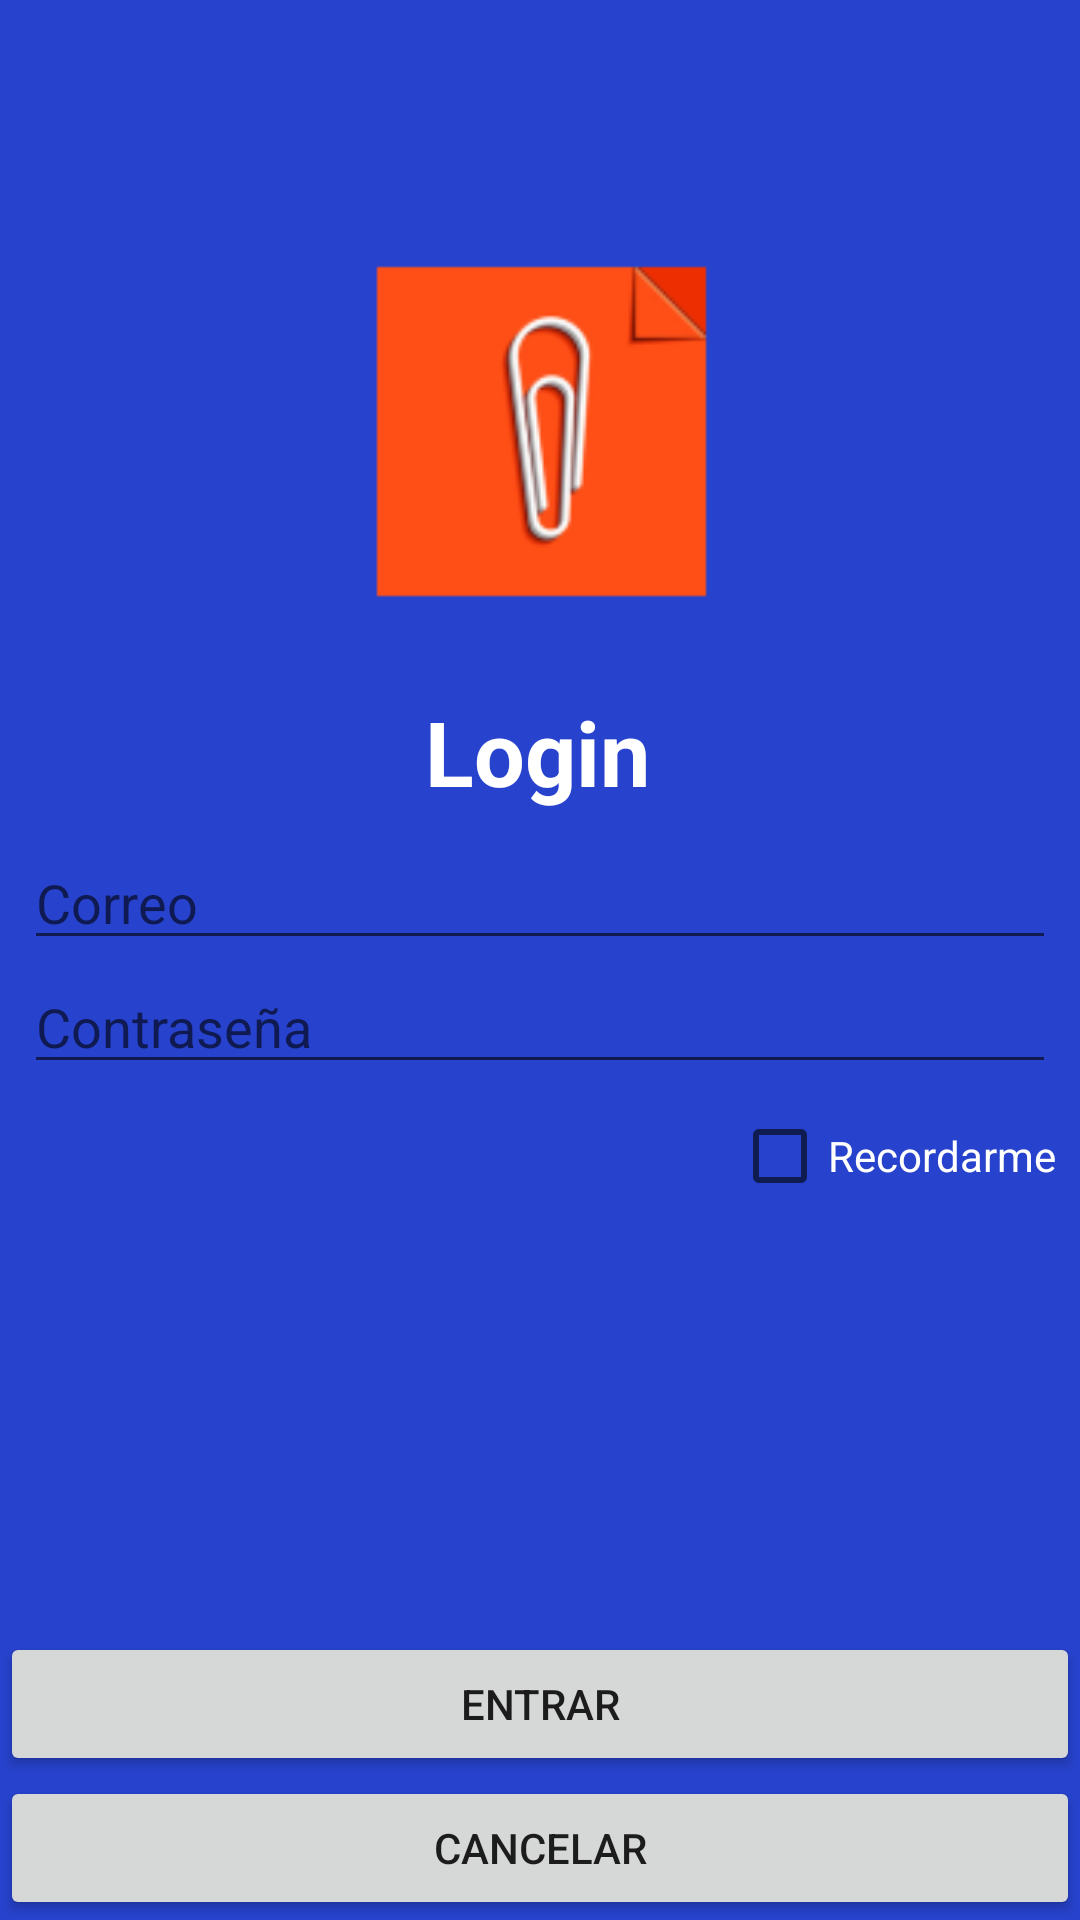

Android layout source for this screen:
<!-- AndroidManifest.xml: application theme AppTheme -->
<!-- res/layout/activity_login.xml -->
<?xml version="1.0" encoding="utf-8"?>
<android.support.constraint.ConstraintLayout xmlns:android = "http://schemas.android.com/apk/res/android"
											 xmlns:app = "http://schemas.android.com/apk/res-auto"
											 xmlns:tools = "http://schemas.android.com/tools"
											 android:layout_width = "match_parent"
											 android:layout_height = "match_parent"
											 android:background = "#2742CC"
											 tools:context = ".activitys.LoginActivity">
	
	<ImageView
		android:id = "@+id/imageView"
		android:layout_width = "192dp"
		android:layout_height = "166dp"
		android:layout_marginStart = "8dp"
		android:layout_marginTop = "16dp"
		android:layout_marginEnd = "8dp"
		android:layout_marginBottom = "8dp"
		app:layout_constraintBottom_toTopOf = "@+id/edittext_login_cuenta"
		app:layout_constraintEnd_toEndOf = "parent"
		app:layout_constraintStart_toStartOf = "parent"
		app:layout_constraintTop_toTopOf = "parent"
		app:srcCompat = "@mipmap/ic_launcher_foreground" />
	
	<TextView
		android:id = "@+id/textView"
		android:layout_width = "wrap_content"
		android:layout_height = "wrap_content"
		android:layout_marginStart = "8dp"
		android:layout_marginTop = "4dp"
		android:layout_marginEnd = "8dp"
		android:text = "Login"
		android:textAlignment = "center"
		android:textColor = "@android:color/white"
		android:textSize = "30sp"
		android:textStyle = "bold"
		app:layout_constraintEnd_toEndOf = "parent"
		app:layout_constraintHorizontal_bias = "0.497"
		app:layout_constraintStart_toStartOf = "parent"
		app:layout_constraintTop_toBottomOf = "@+id/imageView" /><EditText
	android:id = "@+id/edittext_login_cuenta"
	android:layout_width = "0dp"
	android:layout_height = "wrap_content"
	android:layout_marginStart = "8dp"
	android:layout_marginTop = "8dp"
	android:layout_marginEnd = "8dp"
	android:ems = "10"
	android:hint = "Correo"
	android:inputType = "textPersonName"
	android:textColor = "@android:color/white"
	app:layout_constraintBottom_toTopOf = "@+id/edittext_login_password"
	app:layout_constraintEnd_toEndOf = "parent"
	app:layout_constraintHorizontal_bias = "0.5"
	app:layout_constraintStart_toStartOf = "parent"
	app:layout_constraintTop_toTopOf = "parent"
	app:layout_constraintVertical_chainStyle = "packed" /><EditText
	android:id = "@+id/edittext_login_password"
	android:layout_width = "0dp"
	android:layout_height = "wrap_content"
	android:layout_marginStart = "8dp"
	android:layout_marginEnd = "8dp"
	android:layout_marginBottom = "8dp"
	android:ems = "10"
	android:hint = "Contraseña"
	android:inputType = "textPassword"
	android:textColor = "@android:color/white"
	app:layout_constraintBottom_toBottomOf = "parent"
	app:layout_constraintEnd_toEndOf = "parent"
	app:layout_constraintHorizontal_bias = "0.5"
	app:layout_constraintStart_toStartOf = "parent"
	app:layout_constraintTop_toBottomOf = "@+id/edittext_login_cuenta" /><CheckBox
	android:id = "@+id/check_login_recuerdame"
	android:layout_width = "wrap_content"
	android:layout_height = "wrap_content"
	android:layout_marginTop = "8dp"
	android:layout_marginEnd = "8dp"
	android:text = "Recordarme"
	android:textColor = "@android:color/white"
	app:layout_constraintEnd_toEndOf = "parent"
	app:layout_constraintTop_toBottomOf = "@+id/edittext_login_password" /><Button
	android:id = "@+id/btn_login_login"
	android:layout_width = "0dp"
	android:layout_height = "wrap_content"
	android:text = "Entrar"
	app:layout_constraintBottom_toTopOf = "@+id/btn_login_cancelar"
	app:layout_constraintEnd_toEndOf = "parent"
	app:layout_constraintHorizontal_bias = "0.0"
	app:layout_constraintStart_toStartOf = "parent" /><Button
	android:id = "@+id/btn_login_cancelar"
	android:layout_width = "0dp"
	android:layout_height = "wrap_content"
	android:text = "Cancelar"
	app:layout_constraintBottom_toBottomOf = "parent"
	app:layout_constraintEnd_toEndOf = "parent"
	app:layout_constraintStart_toStartOf = "parent" />
	
</android.support.constraint.ConstraintLayout>
<!-- resources referenced by this layout -->
<resources>
  <!-- mipmap ic_launcher_foreground (drawable-v24) -->
  <vector xmlns:android = "http://schemas.android.com/apk/res/android"
  	xmlns:aapt = "http://schemas.android.com/aapt"
  	android:width = "108dp"
  	android:height = "108dp"
  	android:viewportWidth = "108"
  	android:viewportHeight = "108" >
      <path
  		android:fillType = "evenOdd"
  		android:pathData = "M32,64C32,64 38.39,52.99 44.13,50.95C51.37,48.37 70.14,49.57 70.14,49.57L108.26,87.69L108,109.01L75.97,107.97L32,64Z"
  		android:strokeWidth = "1"
  		android:strokeColor = "#00000000" >
          <aapt:attr name = "android:fillColor" >
              <gradient
  				android:endX = "78.5885"
  				android:endY = "90.9159"
  				android:startX = "48.7653"
  				android:startY = "61.0927"
  				android:type = "linear" >
                  <item
  					android:color = "#44000000"
  					android:offset = "0.0" />
                  <item
  					android:color = "#00000000"
  					android:offset = "1.0" />
              </gradient >
          </aapt:attr >
      </path >
      <path
  		android:fillColor = "#FFFFFF"
  		android:fillType = "nonZero"
  		android:pathData = "M66.94,46.02L66.94,46.02C72.44,50.07 76,56.61 76,64L32,64C32,56.61 35.56,50.11 40.98,46.06L36.18,41.19C35.45,40.45 35.45,39.3 36.18,38.56C36.91,37.81 38.05,37.81 38.78,38.56L44.25,44.05C47.18,42.57 50.48,41.71 54,41.71C57.48,41.71 60.78,42.57 63.68,44.05L69.11,38.56C69.84,37.81 70.98,37.81 71.71,38.56C72.44,39.3 72.44,40.45 71.71,41.19L66.94,46.02ZM62.94,56.92C64.08,56.92 65,56.01 65,54.88C65,53.76 64.08,52.85 62.94,52.85C61.8,52.85 60.88,53.76 60.88,54.88C60.88,56.01 61.8,56.92 62.94,56.92ZM45.06,56.92C46.2,56.92 47.13,56.01 47.13,54.88C47.13,53.76 46.2,52.85 45.06,52.85C43.92,52.85 43,53.76 43,54.88C43,56.01 43.92,56.92 45.06,56.92Z"
  		android:strokeWidth = "1"
  		android:strokeColor = "#00000000" />
  </vector >
  <style name="AppTheme" parent="Theme.AppCompat.Light.NoActionBar">
          
  		<item name="colorPrimary">@color/color001</item>
          <item name="colorPrimaryDark">@color/color005</item>
          <item name="colorAccent">@color/color003</item>
  		
  		<item name="android:windowDrawsSystemBarBackgrounds">true</item>
  		<item name="android:statusBarColor">@android:color/transparent</item>
      </style>
  <color name="color001">#B34622</color>
  <color name="color005">#566DFF</color>
  <color name="color003">#FF4F16</color>
</resources>
